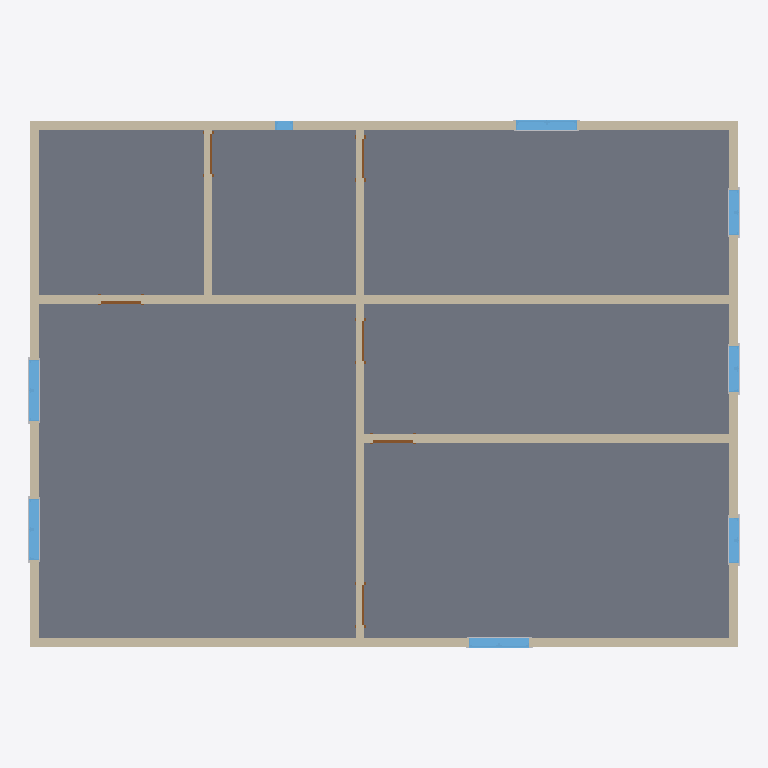
Plan cut of the same IFC building model at storey 'Level 2' (level 4.00 m, cut at 5.40 m), seen from above with north up, elements coloured by IFC class: 12 other elements (light grey), 10 walls (beige), 8 windows (light blue), 6 doors (brown), 1 slab (grey). Cut surfaces are drawn darker.
Extent 16.4 m × 12.2 m × 8.2 m (x, y, z). Storeys (3): Level 1 at 0.00 m; Level 2 at 4.00 m; Level 3 at 8.00 m. Elements (76): 28 IfcBuildingElementProxy, 16 IfcWallStandardCase, 16 IfcWindow, 13 IfcDoor, 3 IfcSlab.

HEADER;
FILE_DESCRIPTION(('ViewDefinition [CoordinationView_V2.0, QuantityTakeOffAddOnView]','RevitIdentifiers [ContentGUID: 79c116a4-af88-4ffa-befd-4d0f10db95fe, VersionGUID: 04132406-2b55-4f7d-87a5-e9e9147a284e, NumberOfSaves: 2]','CoordinateReference [CoordinateBase: Shared Coordinates, ProjectSite: Default Site]'),'2;1');
FILE_NAME('sample_1.ifc','2026-06-10T22:48:14+01:00',(''),(''),'ODA SDAI 25.12','Autodesk - Revit 26.4.0.32 (ENU) - 26.4.0.32','');
FILE_SCHEMA(('IFC2X3'));
ENDSEC;
DATA;
#18=IFCPROJECT('1vmHQahuXF_hxzJG$l96eE',#6,'0001',$,$,'Project Name','Project Status',(#13),#7284);
#36=IFCSITE('1vmHQahuXF_hxzJG$l96eC',#6,'Default',$,$,#35,$,$,.ELEMENT.,(42,21,31,181945),(-71,-3,-24,-263305),0.0,$,$);
#22=IFCBUILDING('1vmHQahuXF_hxzJG$l96eF',#6,'',$,$,#21,$,'',.ELEMENT.,$,$,#19);
#25=IFCBUILDINGSTOREY('3Zu5Bv0LOHrPC10026FoQQ',#6,'Level 1',$,$,#24,$,'Level 1',.ELEMENT.,0.0);
#29=IFCBUILDINGSTOREY('15Z0v90RiHrPC20026FoKR',#6,'Level 2',$,$,#28,$,'Level 2',.ELEMENT.,4.0);
#33=IFCBUILDINGSTOREY('2VAVo7xAHC8gxIHnduhp96',#6,'Level 3',$,$,#32,$,'Level 3',.ELEMENT.,8.00000000000026);
#2450=IFCSLAB('2VAVo7xAHC8gxIHnduhpGt',#6,'Floor:Generic 150mm:355631',$,$,#2440,#2449,'355631',.FLOOR.);
#2336=IFCWALLSTANDARDCASE('2VAVo7xAHC8gxIHnduhpMl',#6,'Basic Wall:Generic - 200mm:355511',$,$,#2324,#2328,'355511');
#2250=IFCWALLSTANDARDCASE('2VAVo7xAHC8gxIHnduhpK_',#6,'Basic Wall:Generic - 200mm:355366',$,$,#2238,#2242,'355366');
#2752=IFCWALLSTANDARDCASE('2VAVo7xAHC8gxIHnduhpPZ',#6,'Basic Wall:Generic - 200mm:356219',$,$,#2740,#2744,'356219');
#2162=IFCWALLSTANDARDCASE('2VAVo7xAHC8gxIHnduhpKP',#6,'Basic Wall:Generic - 200mm:355329',$,$,#2145,#2149,'355329');
#2293=IFCWALLSTANDARDCASE('2VAVo7xAHC8gxIHnduhpL_',#6,'Basic Wall:Generic - 200mm:355430',$,$,#2281,#2285,'355430');
#2838=IFCWALLSTANDARDCASE('2VAVo7xAHC8gxIHnduhoco',#6,'Basic Wall:Generic - 200mm:356522',$,$,#2826,#2830,'356522');
#2795=IFCWALLSTANDARDCASE('2VAVo7xAHC8gxIHnduhpR2',#6,'Basic Wall:Generic - 200mm:356314',$,$,#2783,#2787,'356314');
#2709=IFCWALLSTANDARDCASE('2VAVo7xAHC8gxIHnduhpTq',#6,'Basic Wall:Generic - 200mm:355948',$,$,#2697,#2701,'355948');
#2666=IFCWALLSTANDARDCASE('2VAVo7xAHC8gxIHnduhpSg',#6,'Basic Wall:Generic - 200mm:355890',$,$,#2654,#2658,'355890');
#2881=IFCWALLSTANDARDCASE('2VAVo7xAHC8gxIHnduhoY8',#6,'Basic Wall:Generic - 200mm:356752',$,$,#2869,#2873,'356752');
#5569=IFCWINDOW('2VAVo7xAHC8gxIHnduhov5',#6,'M_Window-Casement-Double:1400 x 1800mm:358237',$,$,#6754,#5565,'358237',1.8000000000000023,1.3999999999999988);
#5648=IFCWINDOW('2VAVo7xAHC8gxIHnduhovw',#6,'M_Window-Casement-Double:1400 x 1800mm:358242',$,$,#6774,#5644,'358242',1.8000000000000023,1.399999999999999);
#5806=IFCWINDOW('2VAVo7xAHC8gxIHnduhovq',#6,'M_Window-Casement-Double:1400 x 1800mm:358252',$,$,#6874,#5802,'358252',1.8000000000000023,1.3999999999999988);
#5727=IFCWINDOW('2VAVo7xAHC8gxIHnduhov$',#6,'M_Window-Casement-Double:1400 x 1800mm:358247',$,$,#7034,#5723,'358247',1.8000000000000023,1.399999999999999);
#5411=IFCWINDOW('2VAVo7xAHC8gxIHnduhovB',#6,'M_Window-Casement-Double:1050 x 1350mm:358227',$,$,#6974,#5407,'358227',1.3500000000000028,1.0499999999999994);
#5332=IFCWINDOW('2VAVo7xAHC8gxIHnduhovM',#6,'M_Window-Casement-Double:1050 x 1350mm:358222',$,$,#6954,#5328,'358222',1.3500000000000028,1.0499999999999996);
#5490=IFCWINDOW('2VAVo7xAHC8gxIHnduhov0',#6,'M_Window-Casement-Double:1050 x 1350mm:358232',$,$,#6994,#5486,'358232',1.3500000000000028,1.0499999999999996);
#5306=IFCWINDOW('2VAVo7xAHC8gxIHnduhovL',#6,'M_Fixed:0406 x 0610mm:358221',$,$,#6854,#5302,'358221',0.61,0.40599999999999975);
#3380=IFCDOOR('2VAVo7xAHC8gxIHnduhoqj',#6,'M_Single-Flush:0915 x 2134mm:357429',$,$,#7195,#3376,'357429',2.134,0.9149999999999999);
#3458=IFCDOOR('2VAVo7xAHC8gxIHnduhoqX',#6,'M_Single-Flush:0915 x 2134mm:357433',$,$,#7255,#3454,'357433',2.134,0.9150000000000005);
#3406=IFCDOOR('2VAVo7xAHC8gxIHnduhoql',#6,'M_Single-Flush:0915 x 2134mm:357431',$,$,#7275,#3402,'357431',2.134,0.9150000000000005);
#3432=IFCDOOR('2VAVo7xAHC8gxIHnduhoqW',#6,'M_Single-Flush:0915 x 2134mm:357432',$,$,#7215,#3428,'357432',2.134,0.9150000000000001);
#3484=IFCDOOR('2VAVo7xAHC8gxIHnduhoqY',#6,'M_Single-Flush:0915 x 2134mm:357434',$,$,#7235,#3480,'357434',2.134,0.9149999999999999);
#3509=IFCDOOR('2VAVo7xAHC8gxIHnduhosV',#6,'M_Single-Flush:0915 x 2134mm:357511',$,$,#7175,#3505,'357511',2.134,0.9150000000000005);
#5603=IFCBUILDINGELEMENTPROXY('2VAVo7xAHC8gxIHnduhovu',#6,'M_Trim-Window-Exterior-Flat:with Sill:358240',$,$,#5602,#5599,'358240',$);
#5682=IFCBUILDINGELEMENTPROXY('2VAVo7xAHC8gxIHnduhovz',#6,'M_Trim-Window-Exterior-Flat:with Sill:358245',$,$,#5681,#5678,'358245',$);
#5627=IFCBUILDINGELEMENTPROXY('2VAVo7xAHC8gxIHnduhovv',#6,'M_Trim-Window-Interior-Flat:Picture Frame:358241',$,$,#5626,#5620,'358241',$);
#5706=IFCBUILDINGELEMENTPROXY('2VAVo7xAHC8gxIHnduhov_',#6,'M_Trim-Window-Interior-Flat:Picture Frame:358246',$,$,#5705,#5699,'358246',$);
#5785=IFCBUILDINGELEMENTPROXY('2VAVo7xAHC8gxIHnduhovp',#6,'M_Trim-Window-Interior-Flat:Picture Frame:358251',$,$,#5784,#5778,'358251',$);
#5864=IFCBUILDINGELEMENTPROXY('2VAVo7xAHC8gxIHnduhove',#6,'M_Trim-Window-Interior-Flat:Picture Frame:358256',$,$,#5863,#5857,'358256',$);
#5524=IFCBUILDINGELEMENTPROXY('2VAVo7xAHC8gxIHnduhov3',#6,'M_Trim-Window-Exterior-Flat:with Sill:358235',$,$,#5523,#5520,'358235',$);
#5445=IFCBUILDINGELEMENTPROXY('2VAVo7xAHC8gxIHnduhovE',#6,'M_Trim-Window-Exterior-Flat:with Sill:358230',$,$,#5444,#5441,'358230',$);
#5366=IFCBUILDINGELEMENTPROXY('2VAVo7xAHC8gxIHnduhov9',#6,'M_Trim-Window-Exterior-Flat:with Sill:358225',$,$,#5365,#5362,'358225',$);
#5469=IFCBUILDINGELEMENTPROXY('2VAVo7xAHC8gxIHnduhovF',#6,'M_Trim-Window-Interior-Flat:Picture Frame:358231',$,$,#5468,#5462,'358231',$);
#5548=IFCBUILDINGELEMENTPROXY('2VAVo7xAHC8gxIHnduhov4',#6,'M_Trim-Window-Interior-Flat:Picture Frame:358236',$,$,#5547,#5541,'358236',$);
#5390=IFCBUILDINGELEMENTPROXY('2VAVo7xAHC8gxIHnduhovA',#6,'M_Trim-Window-Interior-Flat:Picture Frame:358226',$,$,#5389,#5383,'358226',$);
ENDSEC;
